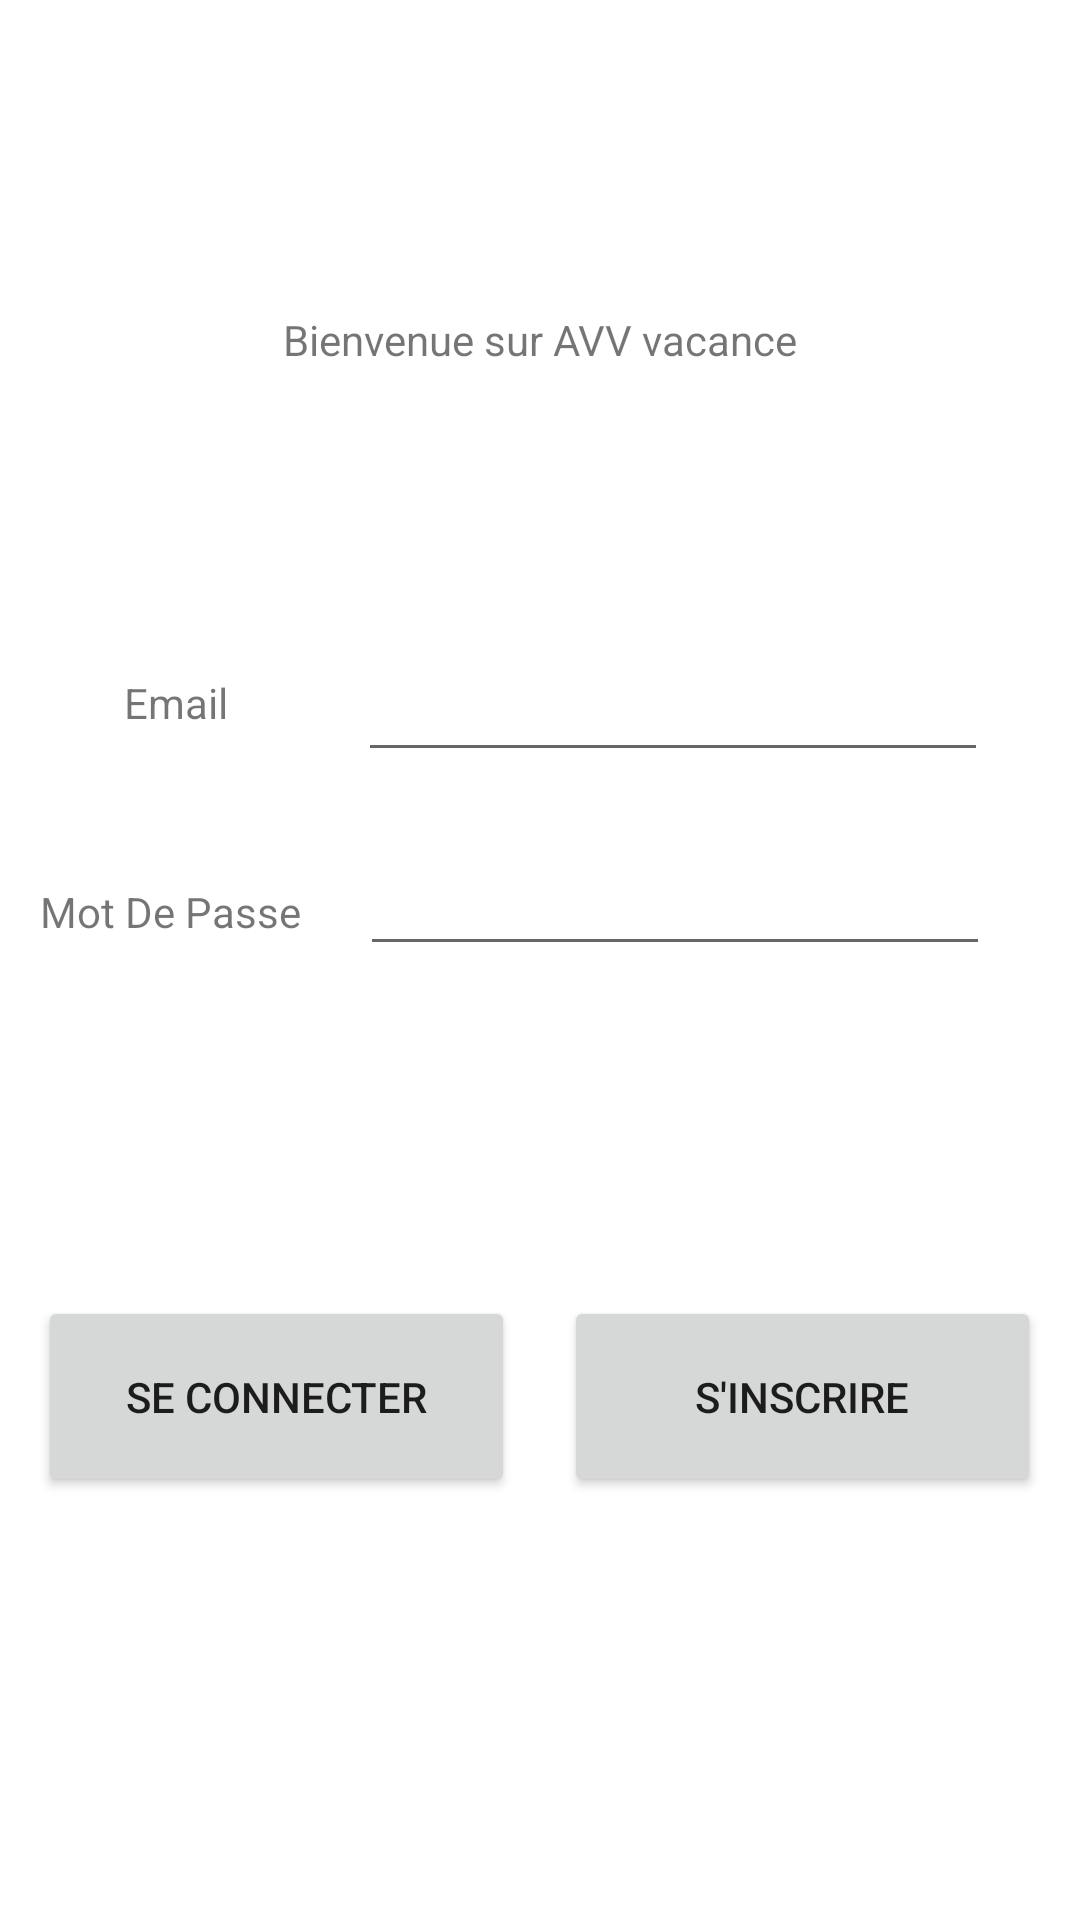

The Android layout XML behind this screen, and the referenced resources:
<!-- AndroidManifest.xml: application theme Theme.PPEApplication -->
<!-- res/layout/content_main.xml -->
<?xml version="1.0" encoding="utf-8"?>
<androidx.constraintlayout.widget.ConstraintLayout xmlns:android="http://schemas.android.com/apk/res/android"
    xmlns:app="http://schemas.android.com/apk/res-auto"
    xmlns:tools="http://schemas.android.com/tools"
    android:layout_width="match_parent"
    android:layout_height="match_parent"
    app:layout_behavior="@string/appbar_scrolling_view_behavior">


    <Button
        android:id="@+id/button_connecter_main"
        android:layout_width="159dp"
        android:layout_height="67dp"
        android:onClick="connect"
        android:text="Se connecter"
        app:layout_constraintBottom_toBottomOf="parent"
        app:layout_constraintEnd_toEndOf="parent"
        app:layout_constraintHorizontal_bias="0.063"
        app:layout_constraintStart_toStartOf="parent"
        app:layout_constraintTop_toTopOf="parent"
        app:layout_constraintVertical_bias="0.754"
        tools:ignore="MissingConstraints" />

    <EditText
        android:id="@+id/editTextPassword_main"
        android:layout_width="wrap_content"
        android:layout_height="wrap_content"
        android:ems="10"
        android:inputType="textPassword"
        app:layout_constraintBottom_toBottomOf="parent"
        app:layout_constraintEnd_toEndOf="parent"
        app:layout_constraintHorizontal_bias="0.8"
        app:layout_constraintStart_toStartOf="parent"
        app:layout_constraintTop_toTopOf="parent"
        app:layout_constraintVertical_bias="0.469"
        tools:ignore="MissingConstraints" />

    <EditText
        android:id="@+id/editTextEmailAddress_main"
        android:layout_width="wrap_content"
        android:layout_height="wrap_content"
        android:ems="10"
        android:inputType="textEmailAddress"
        app:layout_constraintBottom_toBottomOf="parent"
        app:layout_constraintEnd_toEndOf="parent"
        app:layout_constraintHorizontal_bias="0.796"
        app:layout_constraintStart_toStartOf="parent"
        app:layout_constraintTop_toTopOf="parent"
        app:layout_constraintVertical_bias="0.361"
        tools:ignore="MissingConstraints" />

    <TextView
        android:id="@+id/textView_email_main"
        android:layout_width="wrap_content"
        android:layout_height="wrap_content"
        android:text="Email"
        app:layout_constraintBottom_toBottomOf="parent"
        app:layout_constraintEnd_toEndOf="parent"
        app:layout_constraintHorizontal_bias="0.127"
        app:layout_constraintStart_toStartOf="parent"
        app:layout_constraintTop_toTopOf="parent"
        app:layout_constraintVertical_bias="0.362"
        tools:ignore="MissingConstraints" />

    <TextView
        android:id="@+id/textView2_password_main"
        android:layout_width="wrap_content"
        android:layout_height="wrap_content"
        android:text="Mot De Passe"
        app:layout_constraintBottom_toBottomOf="parent"
        app:layout_constraintEnd_toEndOf="parent"
        app:layout_constraintHorizontal_bias="0.049"
        app:layout_constraintStart_toStartOf="parent"
        app:layout_constraintTop_toTopOf="parent"
        app:layout_constraintVertical_bias="0.474"
        tools:ignore="MissingConstraints" />

    <Button
        android:id="@+id/button_inscription_main"
        android:layout_width="159dp"
        android:layout_height="67dp"
        android:onClick="inscription"
        android:text="S'inscrire"
        app:layout_constraintBottom_toBottomOf="parent"
        app:layout_constraintEnd_toEndOf="parent"
        app:layout_constraintHorizontal_bias="0.936"
        app:layout_constraintStart_toStartOf="parent"
        app:layout_constraintTop_toTopOf="parent"
        app:layout_constraintVertical_bias="0.754"
        tools:ignore="MissingConstraints" />

    <TextView
        android:id="@+id/textView3"
        android:layout_width="wrap_content"
        android:layout_height="wrap_content"
        android:text="Bienvenue sur AVV vacance"
        app:layout_constraintBottom_toBottomOf="parent"
        app:layout_constraintEnd_toEndOf="parent"
        app:layout_constraintStart_toStartOf="parent"
        app:layout_constraintTop_toTopOf="parent"
        app:layout_constraintVertical_bias="0.167" />
</androidx.constraintlayout.widget.ConstraintLayout>
<!-- resources referenced by this layout -->
<resources>
  <style name="Theme.PPEApplication" parent="Theme.MaterialComponents.DayNight.DarkActionBar">
          
          <item name="colorPrimary">@color/purple_500</item>
          <item name="colorPrimaryVariant">@color/purple_700</item>
          <item name="colorOnPrimary">@color/white</item>
          
          <item name="colorSecondary">@color/teal_200</item>
          <item name="colorSecondaryVariant">@color/teal_700</item>
          <item name="colorOnSecondary">@color/black</item>
          
          <item name="android:statusBarColor" tools:targetApi="l">?attr/colorPrimaryVariant</item>
          
      </style>
  <!-- not gathered from this repository: default colours our renderer supplied (Android Studio template values) -->
  <color name="purple_500">#FF6200EE</color>
  <color name="purple_700">#FF3700B3</color>
  <color name="teal_200">#FF03DAC5</color>
  <color name="teal_700">#FF018786</color>
  <color name="black">#FF000000</color>
  <color name="white">#FFFFFFFF</color>
</resources>
